The GitHub repository cameronlgreen/cockatoo_project contains a labelled image folder "dataset" with 8 categories: cockatoo, galah, king parrot, kookaburra, lorikeet, magpie, miner bird, rosella. Examples follow, each with its label.

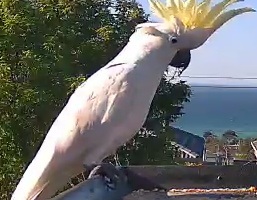
Label: cockatoo

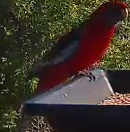
Label: rosella

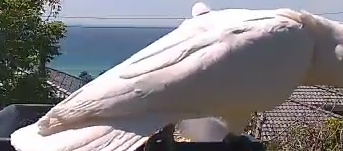
Label: cockatoo

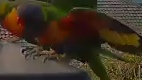
Label: lorikeet

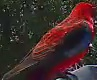
Label: rosella

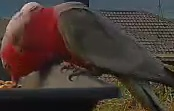
Label: galah
